Run: headless pygame with SDL's dummy video driver; simulated clock (each Clock.tick advances the game by its frame time, no real sleeping); random seed 0; keys injected as events and as key.get_pressed() state; no mouse input.
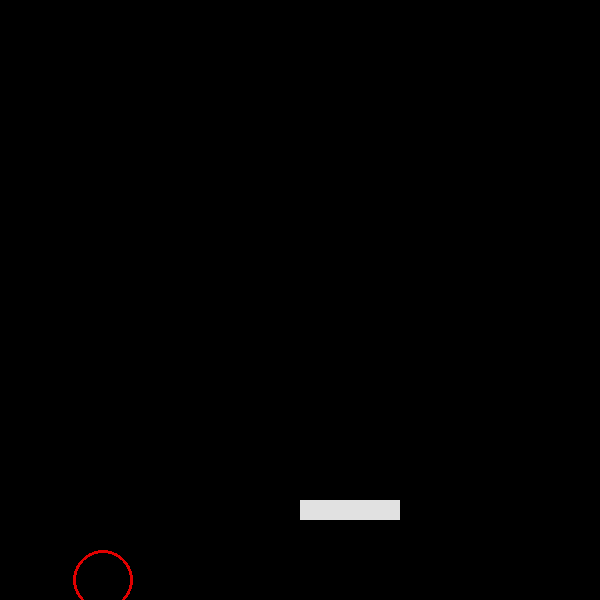
Frame 1 of 4 · flips 1–60 · no input
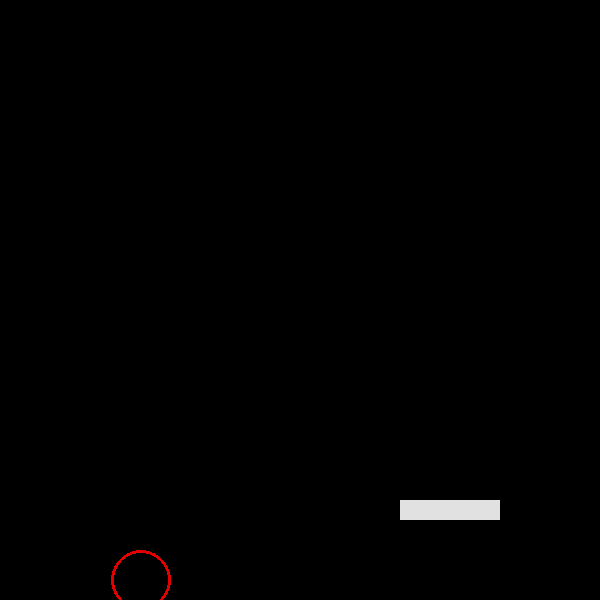
Frame 2 of 4 · flips 61–180 · tapped SPACE, RETURN · held RIGHT (→), D
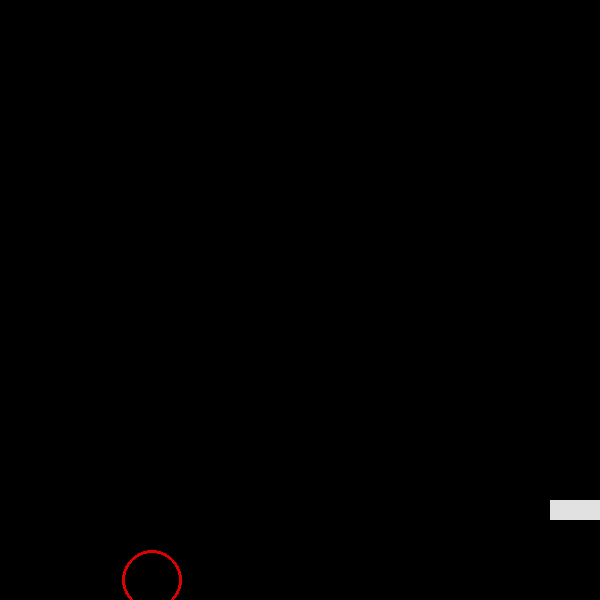
Frame 3 of 4 · flips 181–300 · held DOWN (↓), S
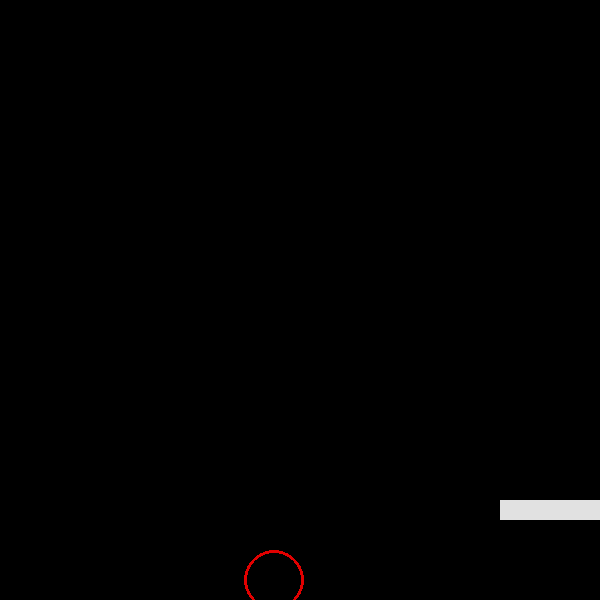
Frame 4 of 4 · flips 301–420 · held LEFT (←), A, UP (↑), W

The pygame program that drew these frames:

#Question 2
import pygame
import random
import time
from pygame.locals import *
pygame.init()
screen = pygame.display.set_mode((600,600))
pygame.display.set_caption("Shapes!!")
cord=300
cord2=[random.randint(30,570),30]
flag = False
dire = ""
while True:
    screen.fill((0,0,0))
    pygame.draw.rect(screen,(225,225,225),(cord,500,100,20))
    pygame.draw.circle(screen,[225,0,0],(cord2[0],cord2[1]),30,3)
    cord2[1]=cord2[1]+50
    while True:
        cord2[0]=random.randint(cord2[0]-100,cord2[0]+100)
        if 30<cord2[0]<570:
            break
    time.sleep(0.5)
    if cord2[1]>600:
        cord2=[random.randint(30,570),30]
    for event in pygame.event.get():
        if event.type == QUIT:
            pygame.quit()
            exit()
        if event.type == KEYDOWN:
            if event.key==K_RIGHT:
                flag = True
                dire = "right"
            if event.key==K_LEFT:
                flag = True
                dire = "left"
    if dire == "right":
        cord=cord+50
    if dire == "left":
        cord=cord-50
    if cord>600:
        cord=0
    elif cord<0:
        cord=600
    pygame.display.update()
